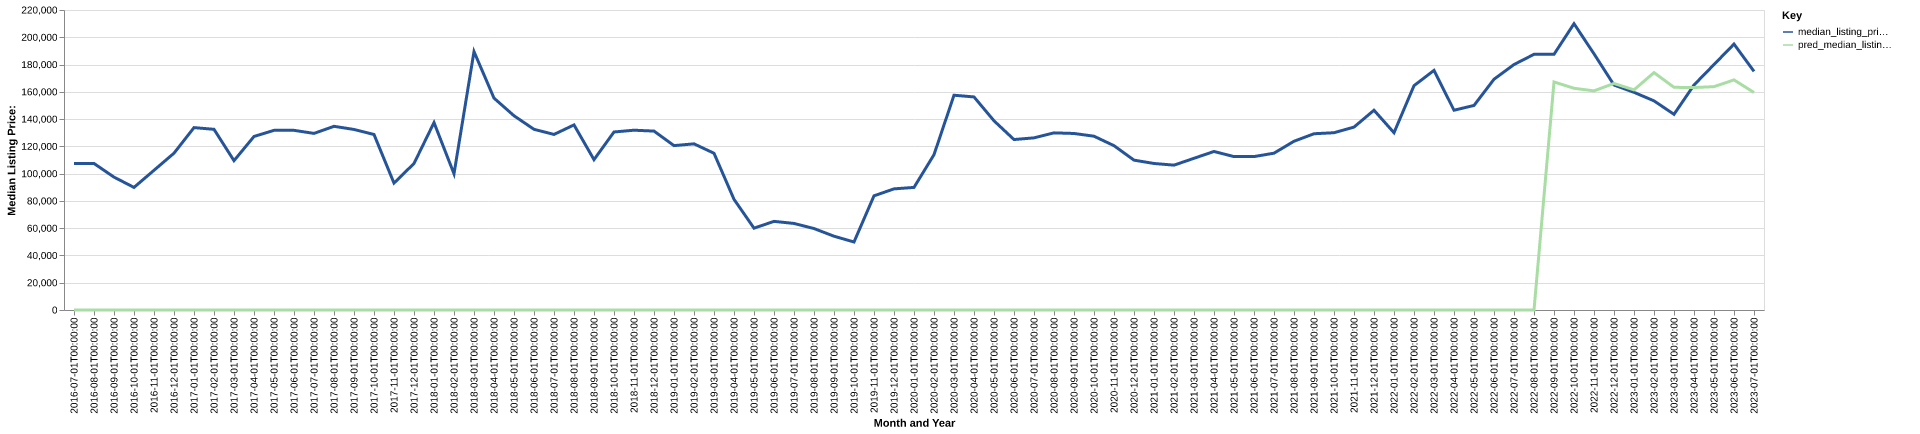

Data behind this chart, as committed beside it:
date, time_idx, median_listing_price, thirty_year_interest_rate_five, month, county_name, active_listing_count, median_days_on_market, pred_median_listing_price, month_year
2016-07-01, 0, 107450, 3.72, 7, holt, mo, 14.0, 73.0, 0, Jul-2016
2016-08-01, 1, 107450, 3.73, 8, holt, mo, 14.0, 100.0, 0, Aug-2016
2016-09-01, 2, 97450, 3.66, 9, holt, mo, 12.0, 128.0, 0, Sep-2016
2016-10-01, 3, 89900, 3.64, 10, holt, mo, 12.0, 146.0, 0, Oct-2016
2016-11-01, 4, 102450, 3.66, 11, holt, mo, 12.0, 136.0, 0, Nov-2016
2016-12-01, 5, 115000, 3.48, 12, holt, mo, 13.0, 154.0, 0, Dec-2016
2017-01-01, 6, 133750, 3.45, 1, holt, mo, 15.0, 75.0, 0, Jan-2017
2017-02-01, 7, 132500, 3.5, 2, holt, mo, 19.0, 59.0, 0, Feb-2017
2017-03-01, 8, 109500, 3.52, 3, holt, mo, 19.0, 59.0, 0, Mar-2017
2017-04-01, 9, 127250, 4.03, 4, holt, mo, 18.0, 90.0, 0, Apr-2017
2017-05-01, 10, 131750, 4.32, 5, holt, mo, 17.0, 123.0, 0, May-2017
2017-06-01, 11, 131750, 4.2, 6, holt, mo, 15.0, 151.0, 0, Jun-2017
2017-07-01, 12, 129500, 4.19, 7, holt, mo, 13.0, 183.0, 0, Jul-2017
2017-08-01, 13, 134700, 4.3, 8, holt, mo, 13.0, 194.0, 0, Aug-2017
2017-09-01, 14, 132400, 4.1, 9, holt, mo, 16.0, 75.0, 0, Sep-2017
2017-10-01, 15, 128700, 4.05, 10, holt, mo, 15.0, 64.0, 0, Oct-2017
2017-11-01, 16, 93050, 3.94, 11, holt, mo, 16.0, 74.0, 0, Nov-2017
2017-12-01, 17, 107450, 4.03, 12, holt, mo, 14.0, 80.0, 0, Dec-2017
2018-01-01, 18, 137450, 3.93, 1, holt, mo, 10.0, 82.0, 0, Jan-2018
2018-02-01, 19, 99900, 3.83, 2, holt, mo, 8.0, 108.0, 0, Feb-2018
2018-03-01, 20, 189500, 3.94, 3, holt, mo, 7.0, 46.0, 0, Mar-2018
2018-04-01, 21, 155375, 3.95, 4, holt, mo, 10.0, 41.0, 0, Apr-2018
2018-05-01, 22, 142450, 3.99, 5, holt, mo, 15.0, 34.0, 0, May-2018
2018-06-01, 23, 132500, 4.15, 6, holt, mo, 14.0, 48.0, 0, Jun-2018
2018-07-01, 24, 128750, 4.4, 7, holt, mo, 13.0, 79.0, 0, Jul-2018
2018-08-01, 25, 135725, 4.46, 8, holt, mo, 13.0, 94.0, 0, Aug-2018
2018-09-01, 26, 110250, 4.58, 9, holt, mo, 10.0, 110.0, 0, Sep-2018
2018-10-01, 27, 130550, 4.66, 10, holt, mo, 9.0, 125.0, 0, Oct-2018
2018-11-01, 28, 131850, 4.62, 11, holt, mo, 13.0, 62.0, 0, Nov-2018
2018-12-01, 29, 131200, 4.54, 12, holt, mo, 14.0, 61.0, 0, Dec-2018
2019-01-01, 30, 120550, 4.6, 1, holt, mo, 14.0, 93.0, 0, Jan-2019
2019-02-01, 31, 121850, 4.72, 2, holt, mo, 16.0, 114.0, 0, Feb-2019
2019-03-01, 32, 114943, 4.9, 3, holt, mo, 14.0, 77.0, 0, Mar-2019
2019-04-01, 33, 81175, 4.94, 4, holt, mo, 9.0, 23.0, 0, Apr-2019
2019-05-01, 34, 60000, 4.75, 5, holt, mo, 8.0, 43.0, 0, May-2019
2019-06-01, 35, 65000, 4.51, 6, holt, mo, 7.0, 68.0, 0, Jun-2019
2019-07-01, 36, 63475, 4.41, 7, holt, mo, 12.0, 18.0, 0, Jul-2019
2019-08-01, 37, 59732, 4.41, 8, holt, mo, 12.0, 35.0, 0, Aug-2019
2019-09-01, 38, 54117, 4.2, 9, holt, mo, 11.0, 60.0, 0, Sep-2019
2019-10-01, 39, 49875, 4.14, 10, holt, mo, 12.0, 82.0, 0, Oct-2019
2019-11-01, 40, 83725, 3.84, 11, holt, mo, 15.0, 105.0, 0, Nov-2019
2019-12-01, 41, 88825, 3.81, 12, holt, mo, 12.0, 116.0, 0, Dec-2019
2020-01-01, 42, 89900, 3.75, 1, holt, mo, 10.0, 141.0, 0, Jan-2020
2020-02-01, 43, 113900, 3.73, 2, holt, mo, 12.0, 112.0, 0, Feb-2020
2020-03-01, 44, 157500, 3.78, 3, holt, mo, 16.0, 120.0, 0, Mar-2020
2020-04-01, 45, 156250, 3.75, 4, holt, mo, 18.0, 102.0, 0, Apr-2020
2020-05-01, 46, 138750, 3.74, 5, holt, mo, 18.0, 93.0, 0, May-2020
2020-06-01, 47, 125000, 3.72, 6, holt, mo, 25.0, 75.0, 0, Jun-2020
2020-07-01, 48, 126238, 3.49, 7, holt, mo, 26.0, 82.0, 0, Jul-2020
2020-08-01, 49, 129900, 3.65, 8, holt, mo, 26.0, 78.0, 0, Aug-2020
2020-09-01, 50, 129450, 3.33, 9, holt, mo, 23.0, 108.0, 0, Sep-2020
2020-10-01, 51, 127450, 3.28, 10, holt, mo, 23.0, 117.0, 0, Oct-2020
2020-11-01, 52, 120500, 3.21, 11, holt, mo, 25.0, 123.0, 0, Nov-2020
2020-12-01, 53, 109900, 3.07, 12, holt, mo, 24.0, 124.0, 0, Dec-2020
2021-01-01, 54, 107450, 2.99, 1, holt, mo, 24.0, 116.0, 0, Jan-2021
2021-02-01, 55, 106225, 2.93, 2, holt, mo, 23.0, 129.0, 0, Feb-2021
2021-03-01, 56, 111250, 2.88, 3, holt, mo, 27.0, 61.0, 0, Mar-2021
2021-04-01, 57, 116250, 2.84, 4, holt, mo, 23.0, 53.0, 0, Apr-2021
2021-05-01, 58, 112500, 2.71, 5, holt, mo, 24.0, 81.0, 0, May-2021
2021-06-01, 59, 112500, 2.79, 6, holt, mo, 22.0, 109.0, 0, Jun-2021
... 25 more rows
